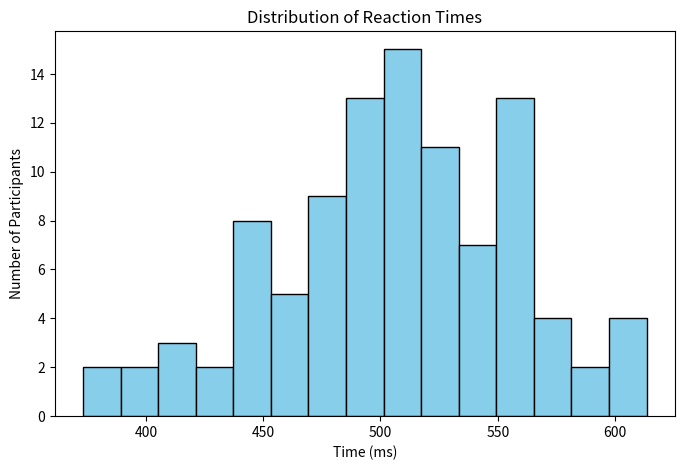

Recreate this plot in Python.
# EXERCISE:
# Write a python command below to print the phrase "Hello, PhD World!"
# Hint: Use the print() function.

# ... write your code here ...

import matplotlib.pyplot as plt
import numpy as np

# 1. Generate some fake data (e.g., Reaction Times for 100 participants)
# Mean = 500ms, SD = 50ms
reaction_times = np.random.normal(loc=500, scale=50, size=100)

# 2. Create a simple histogram
plt.figure(figsize=(8, 5))
plt.hist(reaction_times, bins=15, color='skyblue', edgecolor='black')
plt.title('Distribution of Reaction Times')
plt.xlabel('Time (ms)')
plt.ylabel('Number of Participants')

# 3. Show the plot
plt.show()
